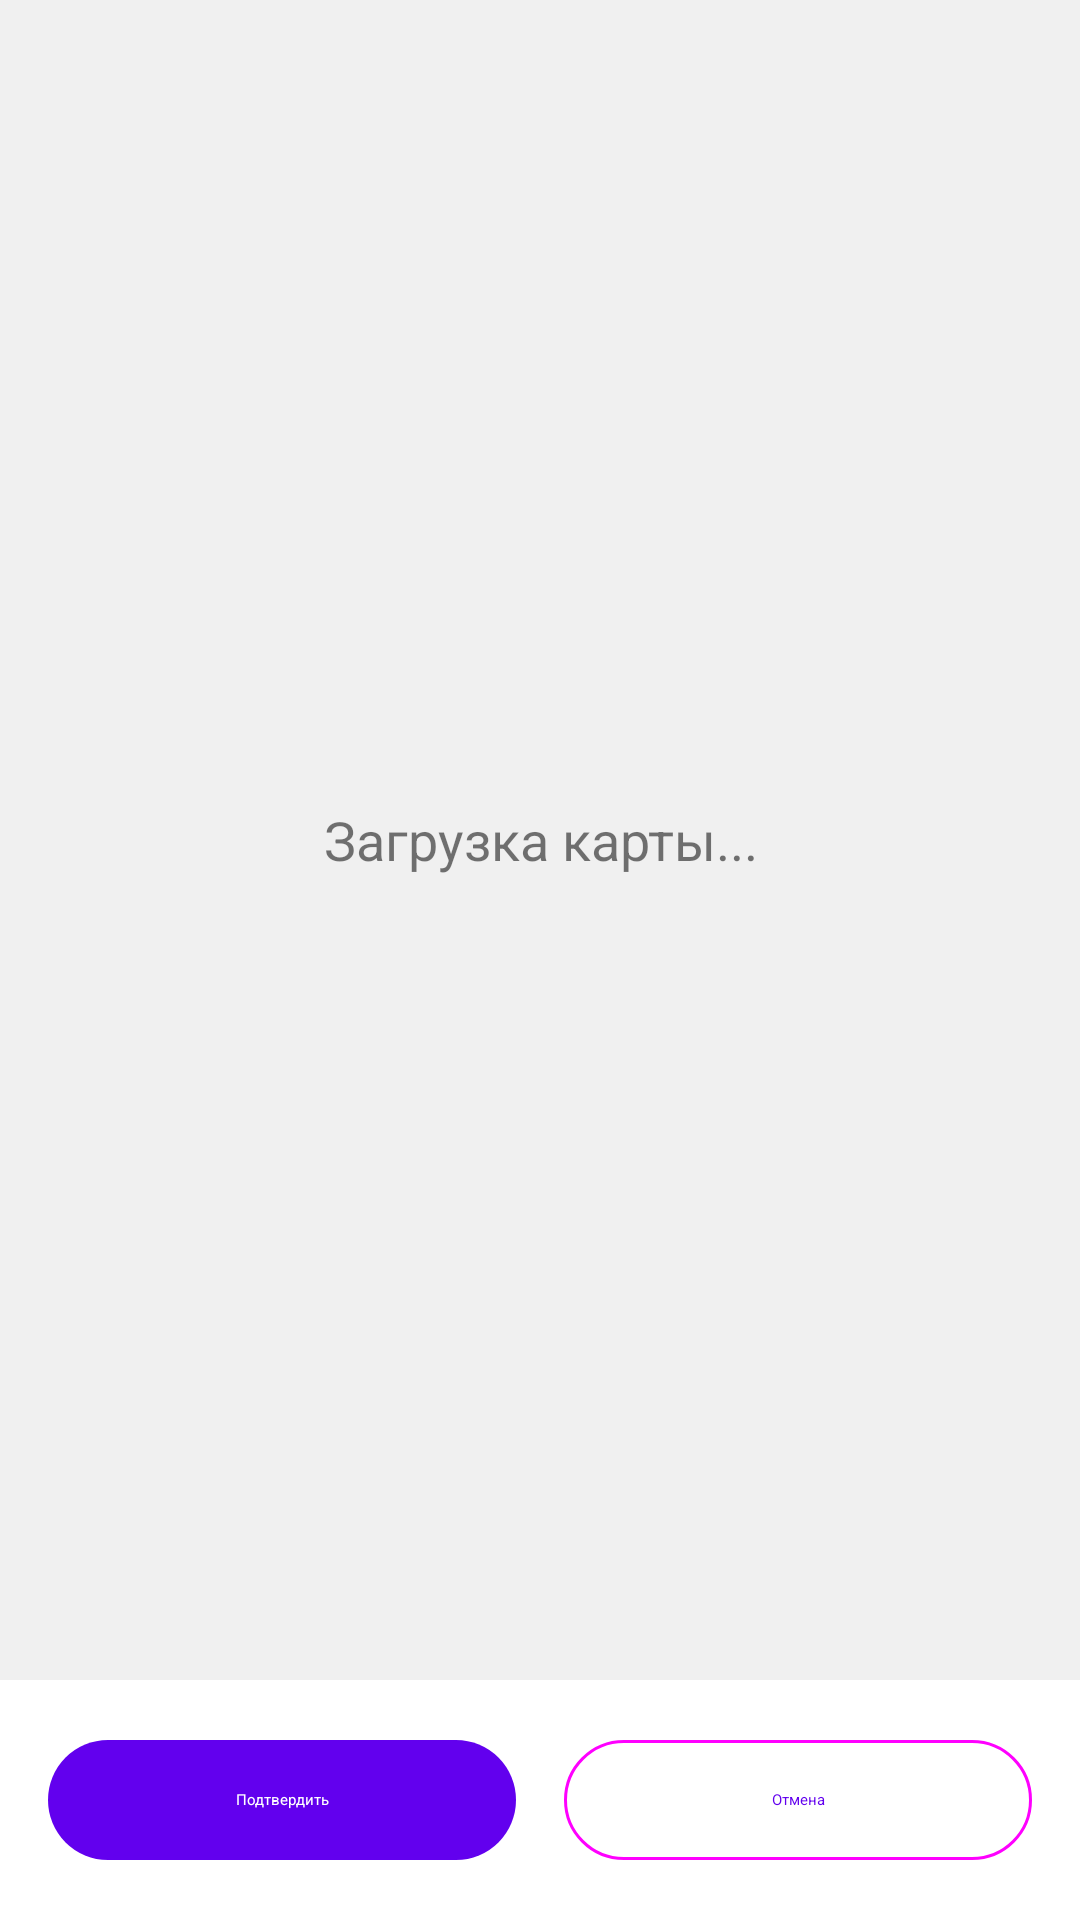

Android layout source for this screen:
<!-- AndroidManifest.xml: application theme Theme.NeWork -->
<!-- res/layout/fragment_map.xml -->
<?xml version="1.0" encoding="utf-8"?>
<androidx.constraintlayout.widget.ConstraintLayout
    xmlns:android="http://schemas.android.com/apk/res/android"
    xmlns:app="http://schemas.android.com/apk/res-auto"
    android:layout_width="match_parent"
    android:layout_height="match_parent">

    <TextView
        android:id="@+id/tvMapPlaceholder"
        android:layout_width="match_parent"
        android:layout_height="0dp"
        android:layout_weight="1"
        android:gravity="center"
        android:text="Загрузка карты..."
        android:textSize="18sp"
        android:background="#F0F0F0"
        app:layout_constraintTop_toTopOf="parent"
        app:layout_constraintBottom_toTopOf="@id/buttonsLayout"
        app:layout_constraintLeft_toLeftOf="parent"
        app:layout_constraintRight_toRightOf="parent" />

    <LinearLayout
        android:id="@+id/buttonsLayout"
        android:layout_width="match_parent"
        android:layout_height="wrap_content"
        android:orientation="horizontal"
        android:padding="16dp"
        app:layout_constraintBottom_toBottomOf="parent"
        app:layout_constraintLeft_toLeftOf="parent"
        app:layout_constraintRight_toRightOf="parent">

        <com.google.android.material.button.MaterialButton
            android:id="@+id/btnConfirm"
            android:layout_width="0dp"
            android:layout_height="wrap_content"
            android:layout_weight="1"
            android:layout_marginEnd="8dp"
            android:text="Подтвердить"
            style="@style/Widget.Material3.Button" />

        <com.google.android.material.button.MaterialButton
            android:id="@+id/btnCancel"
            android:layout_width="0dp"
            android:layout_height="wrap_content"
            android:layout_weight="1"
            android:layout_marginStart="8dp"
            android:text="Отмена"
            style="@style/Widget.Material3.Button.OutlinedButton" />

    </LinearLayout>

</androidx.constraintlayout.widget.ConstraintLayout>
<!-- resources referenced by this layout -->
<resources>
  <style name="Theme.NeWork" parent="Theme.MaterialComponents.DayNight.NoActionBar">
          <item name="colorPrimary">@color/purple_500</item>
          <item name="colorPrimaryVariant">@color/purple_700</item>
          <item name="colorOnPrimary">@color/white</item>
          <item name="colorSecondary">@color/teal_200</item>
          <item name="colorSecondaryVariant">@color/teal_700</item>
          <item name="colorOnSecondary">@color/black</item>
          <item name="android:statusBarColor">?attr/colorPrimaryVariant</item>
      </style>
  <color name="purple_500">#FF6200EE</color>
  <color name="purple_700">#FF3700B3</color>
  <color name="white">#FFFFFFFF</color>
  <color name="teal_200">#FF03DAC5</color>
  <color name="teal_700">#FF018786</color>
  <color name="black">#FF000000</color>
</resources>
